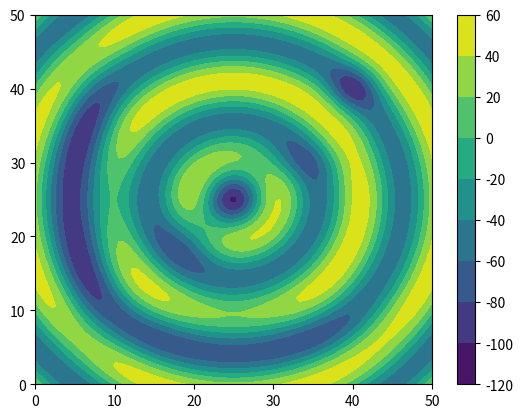

The matplotlib source for this figure:
import numpy as np
import math
from matplotlib import pyplot as plt
def Gaussain_energy(x, y, mu_x, mu_y, sigma_x, sigma_y):
    return np.exp(-((x - mu_x) ** 2 / sigma_x ** 2 + (y - mu_y) ** 2 / sigma_y ** 2))

def V(x,y,bounds = [50,50]):
    mask = (x < 0) | (x > bounds[0]) | (y < 0) | (y > bounds[1])
    mask = np.where(mask, np.inf, 0)
    r = 0
    cos = -50*np.cos(np.sqrt(((x-25)/1.7)**2+((y-25)/1.7)**2))
    trap_0 = -50 * Gaussain_energy(x, y, 25, 25, 4, 4)
    trap_1 = -50 * Gaussain_energy(x, y, 20, 20, 4, 4)
    trap_2 = -30 * Gaussain_energy(x, y, 30, 30, 8, 3)
    trap_3 = -70 * Gaussain_energy(x, y, 7, 25, 4, 15)
    trap_4 = -40 * Gaussain_energy(x, y, 25, 7, 15, 4)
    trap_5 = -50 * Gaussain_energy(x, y, 40, 40, 3, 3)
    return r + cos + trap_0 + trap_1 + trap_2 + trap_3 + trap_4 + trap_5 + mask

def draw_potential(V):
    x = np.linspace(0, 50, 100)
    y = np.linspace(0, 50, 100)
    X, Y = np.meshgrid(x, y)
    Z = V(X, Y)
    fig = plt.figure()
    # draw a 2D plot
    # denote the value of colortable

    plt.contourf(X, Y, Z)
    plt.colorbar()
    plt.savefig('potential.png')

draw_potential(V)

def mc_step(x,y,V,T):
    # calculate the value of the potential
    V0 = V(x,y)
    # calculate the value of the potential after the discrete move
    V_1_0 = V(x-1,y) - V0
    V1_0 = V(x+1,y) - V0
    V_0_1 = V(x,y-1) - V0
    V0_1 = V(x,y+1) - V0
    # generate the judge boundary
    p_0 = 1
    p_1 = np.min(1,np.exp(-V_1_0/T)) + p_0
    p_2 = np.min(1,np.exp(-V1_0/T)) + p_1
    p_3 = np.min(1,np.exp(-V_0_1/T)) + p_2
    p_4 = np.min(1,np.exp(-V0_1/T)) + p_3
    # judge the direction
    z_inv = p_4
    # generate a random number
    r = np.random.uniform(0,1) 
    # the special case delat_P = 0 is considered
    if r < 1/z_inv:
        return x,y
    elif r < p_1/z_inv:
        return x-1,y
    elif r < p_2/z_inv:
        return x+1,y
    elif r < p_3/z_inv:
        return x,y-1
    else:
        return x,y+1

def mc_simulation(V,T,seed):
    print('T = ',T)
    np.random.seed(seed)
    map_count = np.zeros((50,50))
    x = np.floor(np.random.uniform(0,1)*50)
    y = np.floor(np.random.uniform(0,1)*50)
    for i in range(1000000):
        while x < 0 or x > 49 or y < 0 or y > 49:
            x,y = mc_step(x,y,V,T)
        map_count[int(x),int(y)] += 1
    return map_count
# set mutltiprocess to 24
# pro_num = 100
# from multiprocessing import Pool
# with Pool(processes = pro_num) as pool:
#     results = pool.starmap(mc_simulation, [(V, 300,i) for i in range(pro_num)])
# pool.close()
# pool.join()
# map_count = np.sum(results, axis=0)


# plt.imshow(map_count)
# plt.colorbar()
# plt.savefig('mc_simulation.png')